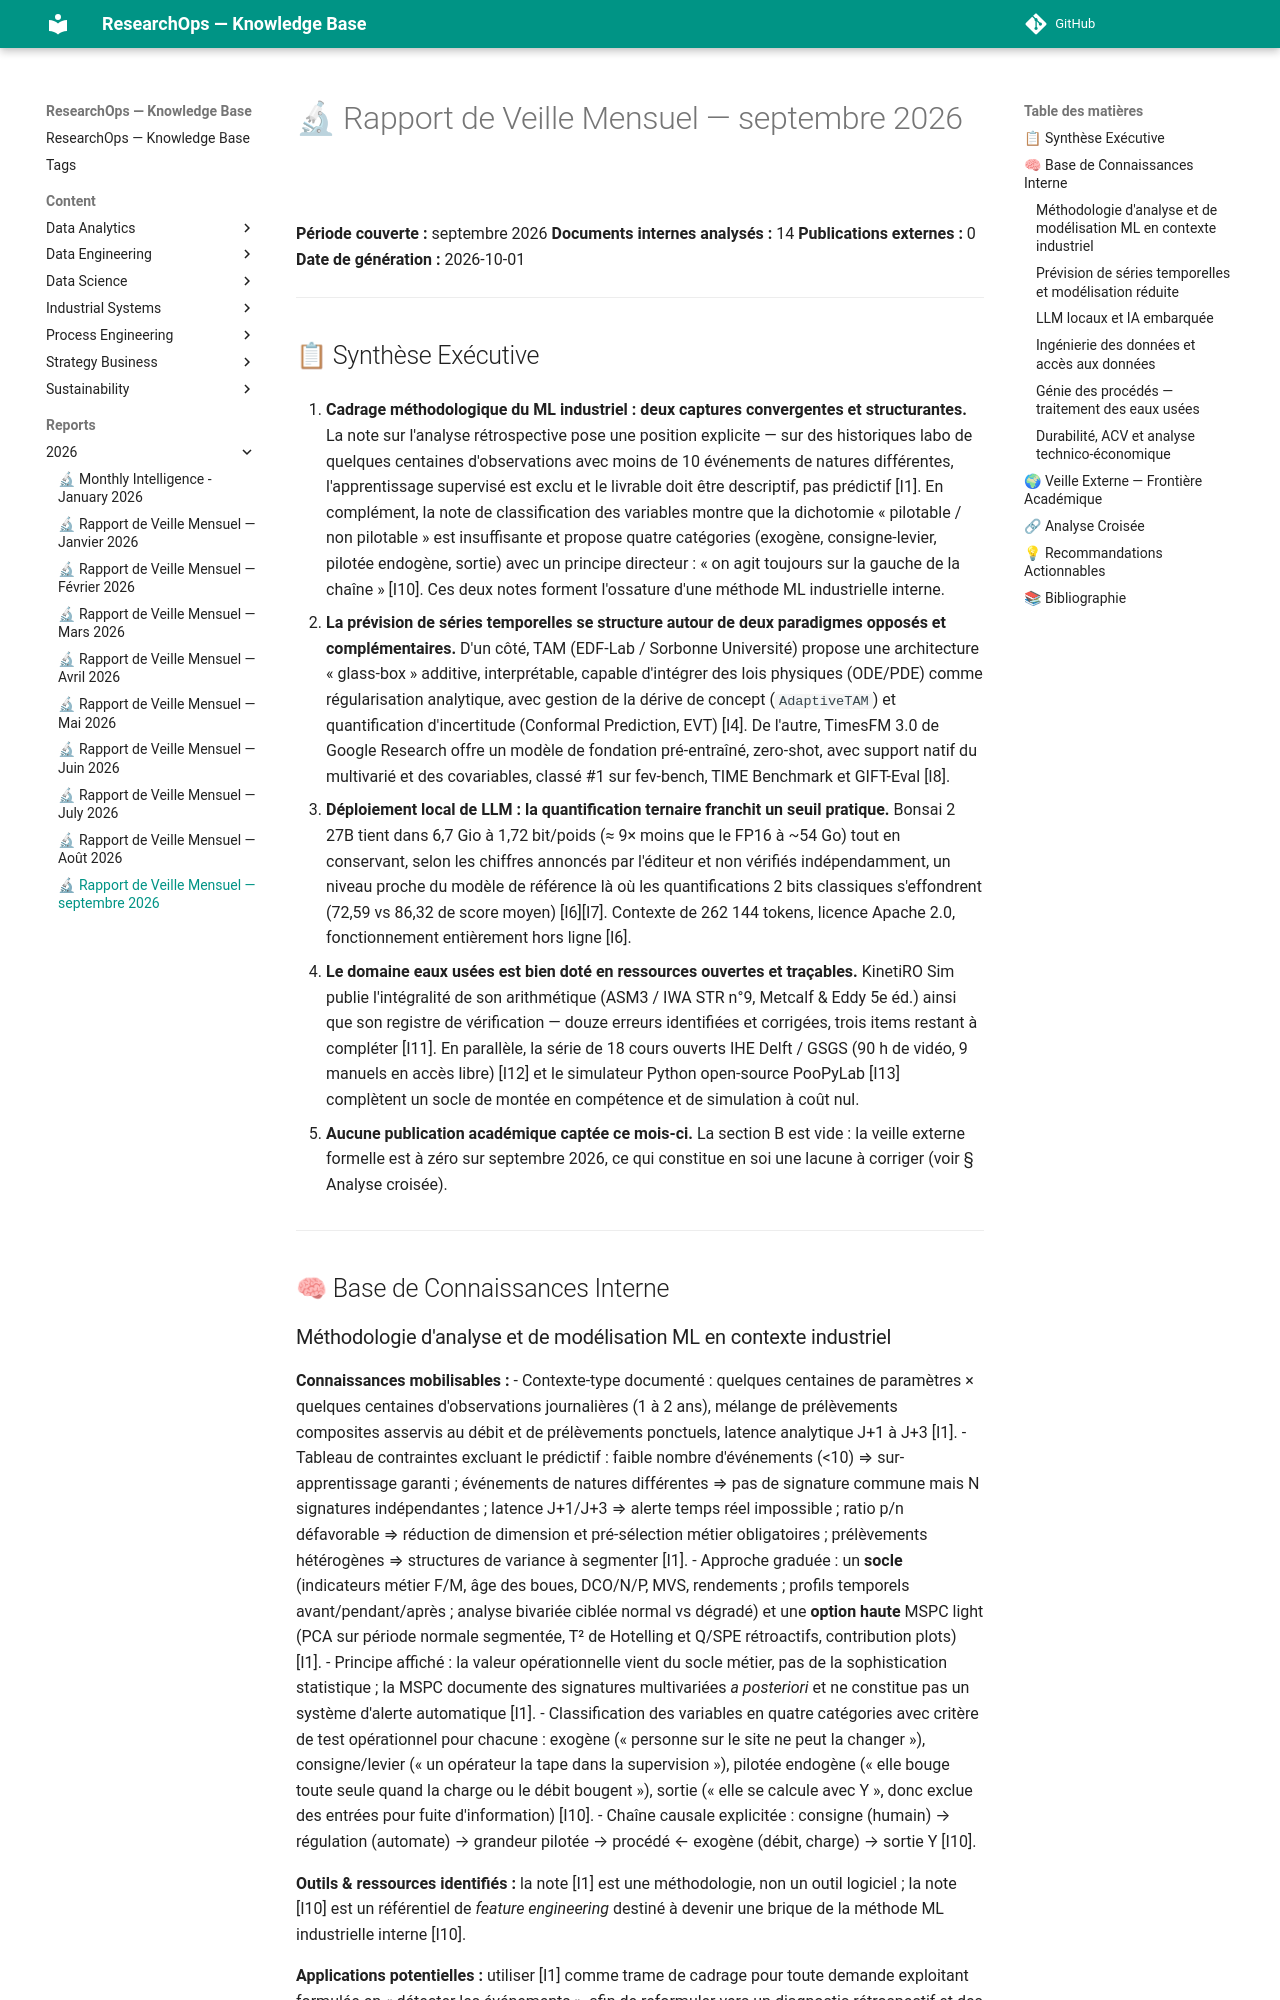

repository: yajeddig/ResearchOps · page: reports/2026/2026-10_Monitor/index.html · generator: mkdocs

# 🔬 Rapport de Veille Mensuel — septembre 2026

**Période couverte :** septembre 2026
**Documents internes analysés :** 14
**Publications externes :** 0
**Date de génération :** 2026-10-01

---

## 📋 Synthèse Exécutive

1. **Cadrage méthodologique du ML industriel : deux captures convergentes et structurantes.** La note sur l'analyse rétrospective pose une position explicite — sur des historiques labo de quelques centaines d'observations avec moins de 10 événements de natures différentes, l'apprentissage supervisé est exclu et le livrable doit être descriptif, pas prédictif [I1]. En complément, la note de classification des variables montre que la dichotomie « pilotable / non pilotable » est insuffisante et propose quatre catégories (exogène, consigne-levier, pilotée endogène, sortie) avec un principe directeur : « on agit toujours sur la gauche de la chaîne » [I10]. Ces deux notes forment l'ossature d'une méthode ML industrielle interne.

2. **La prévision de séries temporelles se structure autour de deux paradigmes opposés et complémentaires.** D'un côté, TAM (EDF-Lab / Sorbonne Université) propose une architecture « glass-box » additive, interprétable, capable d'intégrer des lois physiques (ODE/PDE) comme régularisation analytique, avec gestion de la dérive de concept (`AdaptiveTAM`) et quantification d'incertitude (Conformal Prediction, EVT) [I4]. De l'autre, TimesFM 3.0 de Google Research offre un modèle de fondation pré-entraîné, zero-shot, avec support natif du multivarié et des covariables, classé #1 sur fev-bench, TIME Benchmark et GIFT-Eval [I8].

3. **Déploiement local de LLM : la quantification ternaire franchit un seuil pratique.** Bonsai 2 27B tient dans 6,7 Gio à 1,72 bit/poids (≈ 9× moins que le FP16 à ~54 Go) tout en conservant, selon les chiffres annoncés par l'éditeur et non vérifiés indépendamment, un niveau proche du modèle de référence là où les quantifications 2 bits classiques s'effondrent (72,59 vs 86,32 de score moyen) [I6][I7]. Contexte de 262 144 tokens, licence Apache 2.0, fonctionnement entièrement hors ligne [I6].

4. **Le domaine eaux usées est bien doté en ressources ouvertes et traçables.** KinetiRO Sim publie l'intégralité de son arithmétique (ASM3 / IWA STR n°9, Metcalf & Eddy 5e éd.) ainsi que son registre de vérification — douze erreurs identifiées et corrigées, trois items restant à compléter [I11]. En parallèle, la série de 18 cours ouverts IHE Delft / GSGS (90 h de vidéo, 9 manuels en accès libre) [I12] et le simulateur Python open-source PooPyLab [I13] complètent un socle de montée en compétence et de simulation à coût nul.

5. **Aucune publication académique captée ce mois-ci.** La section B est vide : la veille externe formelle est à zéro sur septembre 2026, ce qui constitue en soi une lacune à corriger (voir § Analyse croisée).

---

## 🧠 Base de Connaissances Interne
